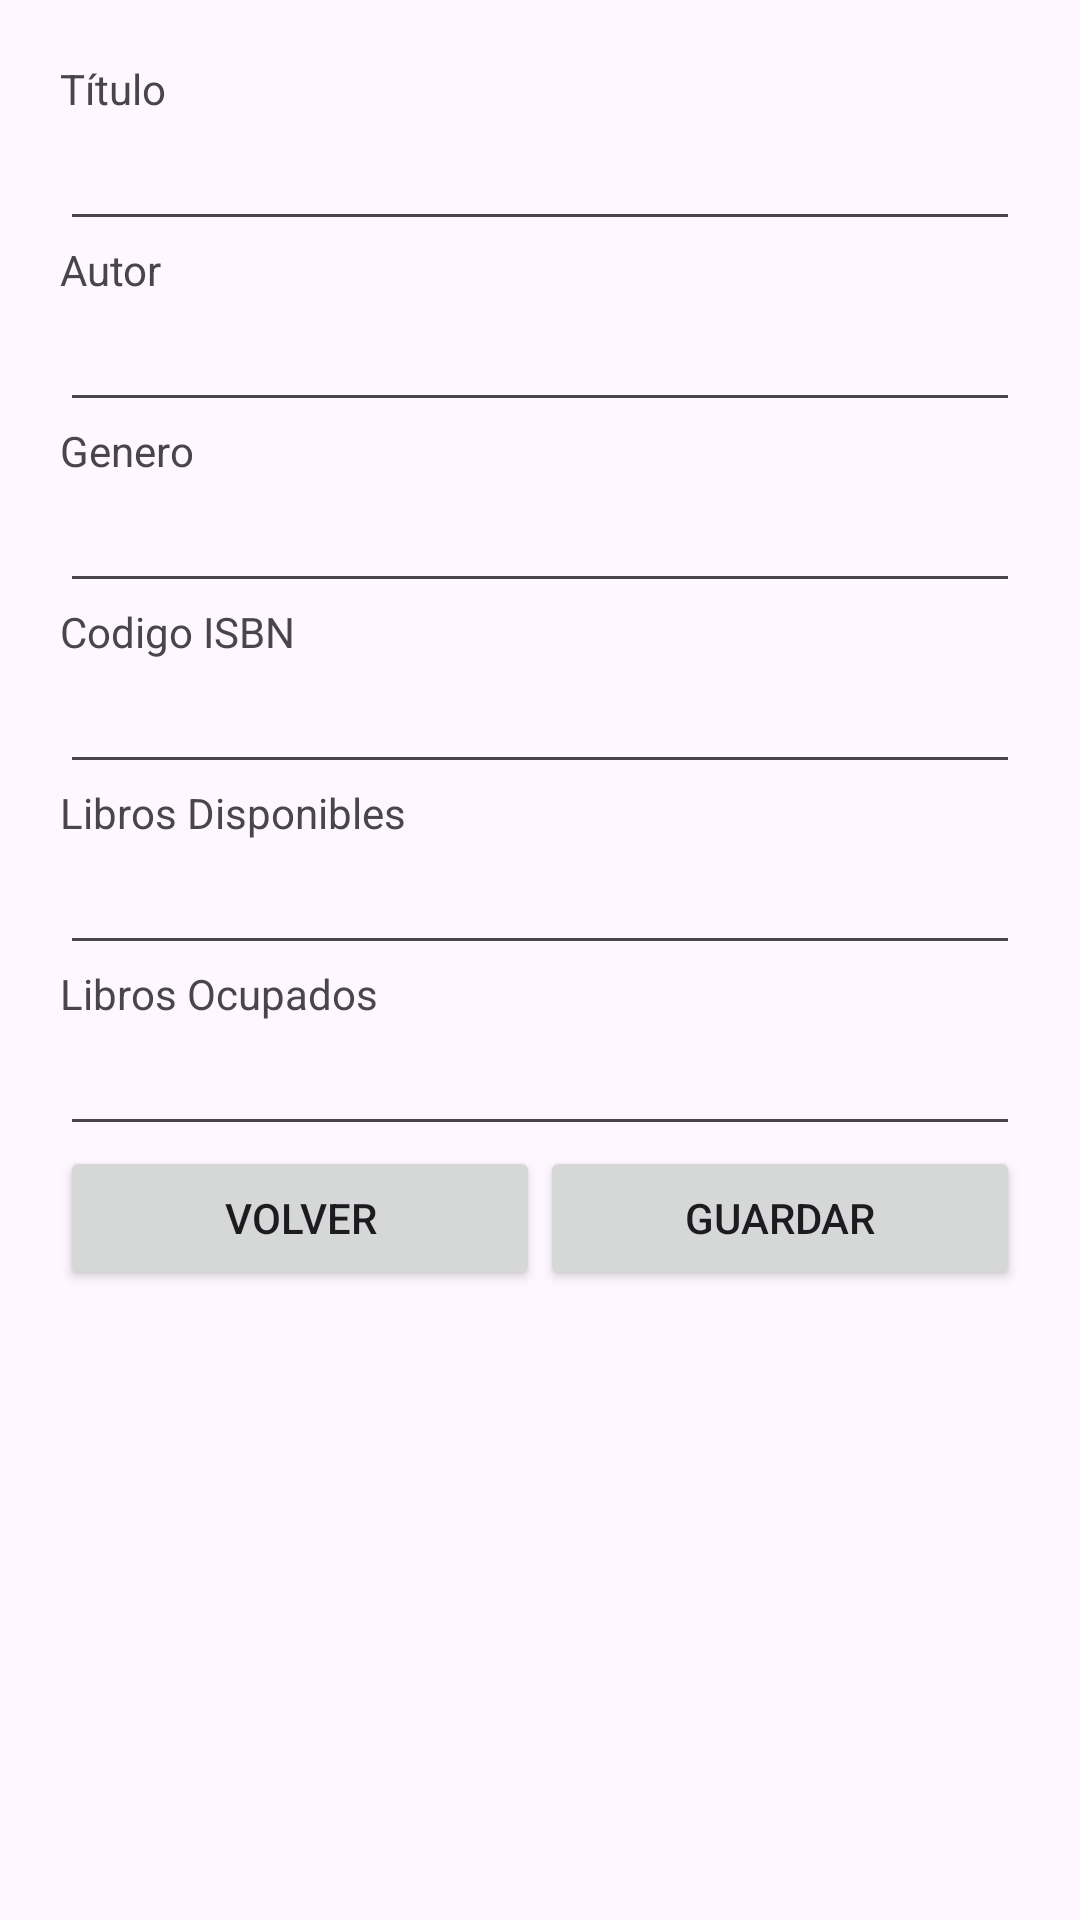

Android layout source for this screen:
<!-- AndroidManifest.xml: application theme Theme.Crudlibrary -->
<!-- res/layout/fragment_guardar_libro.xml -->
<?xml version="1.0" encoding="utf-8"?>
<FrameLayout xmlns:android="http://schemas.android.com/apk/res/android"
    xmlns:tools="http://schemas.android.com/tools"
    android:layout_width="match_parent"
    android:layout_height="match_parent"
    tools:context=".guardarLibro">

    

    <LinearLayout
        android:layout_width="match_parent"
        android:layout_height="match_parent"
        android:padding="20dp"
        android:orientation="vertical">


        <TextView
            android:id="@+id/textTitulo"
            android:layout_width="match_parent"
            android:layout_height="wrap_content"
            android:text="@string/lblTitulo" />

        <EditText
            android:id="@+id/txt_titulo"
            android:layout_width="match_parent"
            android:layout_height="wrap_content"
            android:ems="10"
            android:inputType="text" />

        <TextView
            android:id="@+id/textAutor"
            android:layout_width="match_parent"
            android:layout_height="wrap_content"
            android:text="@string/lblAutor" />

        <EditText
            android:id="@+id/txt_autor"
            android:layout_width="match_parent"
            android:layout_height="wrap_content"
            android:ems="10"
            android:inputType="text" />

        <TextView
            android:id="@+id/textGenero"
            android:layout_width="match_parent"
            android:layout_height="wrap_content"
            android:text="@string/lblGenero" />

        <EditText
            android:id="@+id/txt_genero"
            android:layout_width="match_parent"
            android:layout_height="wrap_content"
            android:ems="10"
            android:inputType="text" />

        <TextView
            android:id="@+id/textCodISBN"
            android:layout_width="match_parent"
            android:layout_height="wrap_content"
            android:text="@string/lblCodigoISBN" />

        <EditText
            android:id="@+id/txt_cod_isbn"
            android:layout_width="match_parent"
            android:layout_height="wrap_content"
            android:ems="10"
            android:inputType="text" />

        <TextView
            android:id="@+id/textLibrosDisponibles"
            android:layout_width="match_parent"
            android:layout_height="wrap_content"
            android:text="@string/lblLibrosDisponibles" />

        <EditText
            android:id="@+id/txt_cant_disp"
            android:layout_width="match_parent"
            android:layout_height="wrap_content"
            android:ems="10"
            android:inputType="text" />

        <TextView
            android:id="@+id/textLibrosOCupados"
            android:layout_width="match_parent"
            android:layout_height="wrap_content"
            android:text="@string/lblLibrosOcupados" />

        <EditText
            android:id="@+id/txt_cant_ocup"
            android:layout_width="match_parent"
            android:layout_height="wrap_content"
            android:ems="10"
            android:inputType="text" />

        <LinearLayout
            android:layout_width="match_parent"
            android:layout_height="105dp"
            android:orientation="horizontal">

            <Button
                android:id="@+id/button3"
                android:layout_width="wrap_content"
                android:layout_height="wrap_content"
                android:layout_weight="1"
                android:text="@string/btnVolver" />

            <Button
                android:id="@+id/btnGuardar"
                android:layout_width="wrap_content"
                android:layout_height="wrap_content"
                android:layout_weight="1"
                android:text="@string/btnGuardar" />
        </LinearLayout>

    </LinearLayout>

</FrameLayout>
<!-- resources referenced by this layout -->
<resources>
  <string name="btnGuardar">Guardar</string>
  <string name="btnVolver">Volver</string>
  <string name="lblAutor">Autor</string>
  <string name="lblCodigoISBN">Codigo ISBN</string>
  <string name="lblGenero">Genero</string>
  <string name="lblLibrosDisponibles">Libros Disponibles</string>
  <string name="lblLibrosOcupados">Libros Ocupados</string>
  <string name="lblTitulo">Título</string>
  <style name="Theme.Crudlibrary" parent="Base.Theme.Crudlibrary" />
  <style name="Base.Theme.Crudlibrary" parent="Theme.Material3.DayNight.NoActionBar">
          
          
      </style>
</resources>
